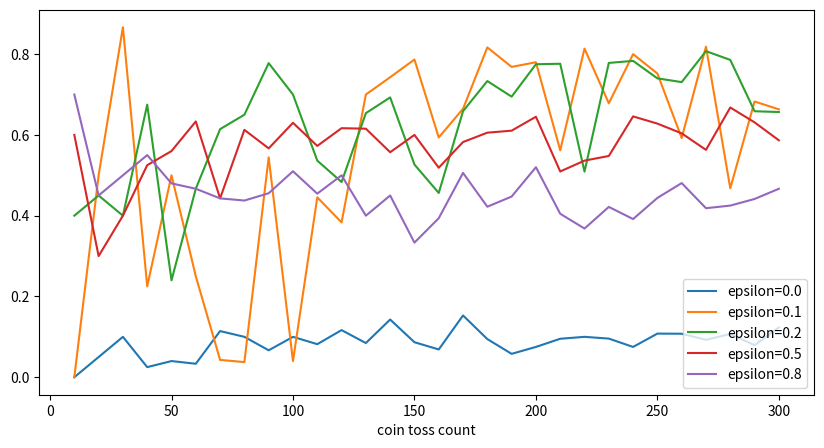

Generate this figure with matplotlib:
import random
import numpy as np


class CoinToss():

    # head_probs..それぞれのコインの表が出る確率[0,1,0,8,0,3]のようなデータを入れる
    def __init__(self, head_probs, max_episode_steps=30):
        self.head_probs = head_probs
        self.max_episode_steps = max_episode_steps
        self.toss_count = 0

    def __len__(self):
        return len(self.head_probs)

    def reset(self):
        self.toss_count = 0

    # コイントス. actionは選択されたコイン
    def step(self, action):
        # finalってわかりにくい。。
        final = self.max_episode_steps - 1
        if self.toss_count > final:
            raise Exception("The step count exceeded maximum. \
                            Please reset env.")
        # ネストが深くなるのが嫌いなので修正
        #else:
        #   done = True if self.toss_count == final else False
        elif self.toss_count == final:
            done = True
        else:
            done = False

        if action >= len(self.head_probs):
            raise Exception("The No.{} coin doesn't exist.".format(action))
        else:
            head_prob = self.head_probs[action]
            # 取り出した確率が、randomより大きければ表として、報酬を1とする
            if random.random() < head_prob:
                reward = 1.0
            else:
                reward = 0.0
            self.toss_count += 1
            return reward, done


class EpsilonGreedyAgent():

    def __init__(self, epsilon):
        # randomになる確率
        self.epsilon = epsilon
        # 各コインの期待値
        self.V = []

    def policy(self):
        coins = range(len(self.V))
        # epsilonの値よりrandomが小さかったら、randomにする
        if random.random() < self.epsilon:
            return random.choice(coins)
        else:
            # argmax 配列で一番大きい要素のインデックスを返す
            return np.argmax(self.V)

    # envはCoinTossのClassが入る
    # max_episode_stepsの回数分コイントスするて
    def play(self, env: CoinToss):
        # Initialize estimation.
        # CoinTossに入っているcoinの枚数分配列を作って0を入れ直している
        # Nはcoinの選択回数
        N = [0] * len(env)
        self.V = [0] * len(env)

        env.reset()
        done = False
        rewards = []
        while not done:
            selected_coin = self.policy()
            # doneをここで返さずにrewardだけ返して欲しいね。。。doneかどうかは外で判定して欲しい・・・
            reward, done = env.step(selected_coin)
            rewards.append(reward)

            n = N[selected_coin]
            coin_average = self.V[selected_coin]
            new_average = (coin_average * n + reward) / (n + 1)
            N[selected_coin] += 1
            self.V[selected_coin] = new_average
            print('average: ' + str(new_average))
            print('count: ' + str(n))
        return rewards


if __name__ == "__main__":
    import pandas as pd
    import matplotlib.pyplot as plt

    def main():
        env = CoinToss([0.1, 0.5, 0.1, 0.9, 0.1])
        epsilons = [0.0, 0.1, 0.2, 0.5, 0.8]
        # 10から310未満まで10ずつ増えていく値[10,20,....300]
        game_steps = list(range(10, 310, 10))
        result = {}
        for e in epsilons:
            agent = EpsilonGreedyAgent(epsilon=e)
            means = []
            for s in game_steps:
                env.max_episode_steps = s
                rewards = agent.play(env)
                means.append(np.mean(rewards))
            result["epsilon={}".format(e)] = means
        result["coin toss count"] = game_steps
        result = pd.DataFrame(result)
        result.set_index("coin toss count", drop=True, inplace=True)
        result.plot.line(figsize=(10, 5))
        # グラフがプロットされる
        plt.show()

    main()
